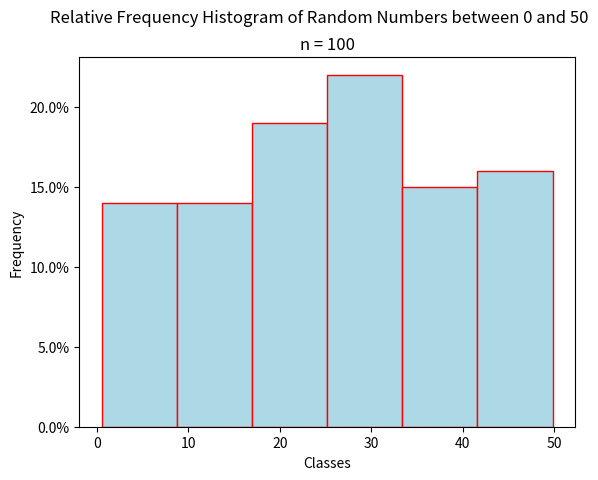

The script that saved this image:
"""
Relative Frequency Histogram
============================
[redacted]
-----------
Some Point In The Distant Past
******************************

This script will generate a histogram for a sample of random data.

.. note:: 

    This script is written to run in a `Continuous Integration Pipeline <https://about.gitlab.com/topics/ci-cd/>`_. It is used to render images for the `AP Stats Bishop Walsh website <https://bishopwalshmath.org>`_. In other words, it is running in an environment without a desktop. Read comments below for more information on running it on your computer. 
"""

##################################################################################
###                           IMPORT LIBRARIES                                 ###
##################################################################################

import matplotlib

## NOTE: How-To: Run This Script On Your Computer
#
#       To render the website, I have to use a "headless" backend to generate the images. 
#       If you want to run this script on your computer, comment out the following line 
#       with the "#" you see appended to each line of this comment:

matplotlib.use('agg')


import matplotlib.pyplot as plt
from matplotlib.ticker import PercentFormatter
import random as rand

##################################################################################
###                                SCRIPT                                      ###
##################################################################################

# Create New Figures and Axes
fig, axs = plt.subplots()

# Generate data
# NOTE: Range*(Random Number Between 0 and 1) will give us a dataset of samples 
#       between 0 and Range. In other words, the following command generates a list of 
#       length 100 where each element is a number between 0 and 50
data = [ 50*rand.random() for _ in range(100 ) ]

# NOTE: for the hist() function to plot percentages on the y-axis, each 
#       observation must be assigned a weight that represents what "proportion"
#       of the sample it is.
weights = [ 1/len(data) for _ in data ]

# Label Graph
plt.suptitle("Relative Frequency Histogram of Random Numbers between 0 and 50")
plt.title(f"n = {len(data)}")

# Label Axes
axs.set_xlabel("Classes")
axs.set_ylabel("Frequency")
# Tell the y-axis you want to scale it to percentages
axs.yaxis.set_major_formatter(PercentFormatter(1))

# Generate and output
axs.hist(data, bins=6, weights=weights, align='mid', color="lightblue", ec="red")
plt.show()
